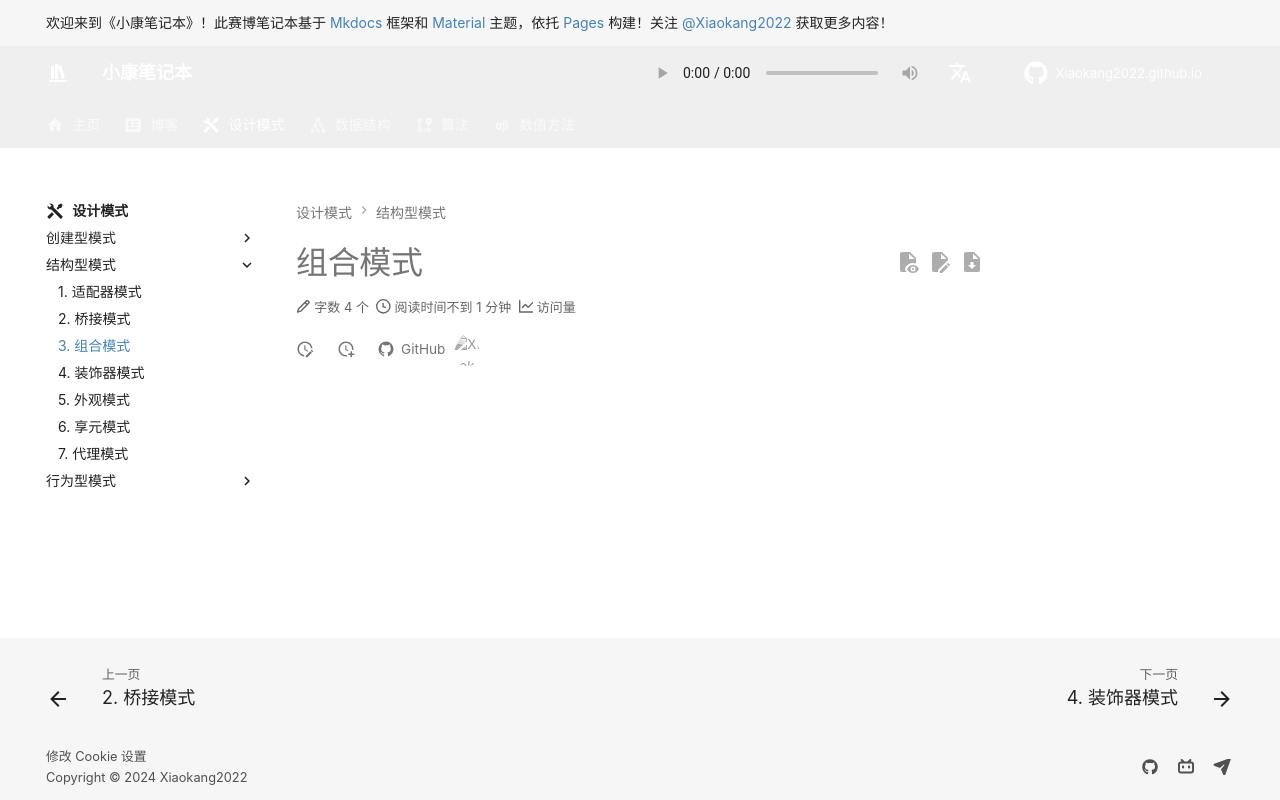

repository: Xiaokang2022/Xiaokang2022.github.io · page: design-pattern/structural-pattern/composite-pattern/index.html · generator: mkdocs

---
comments: true
---

# 组合模式
